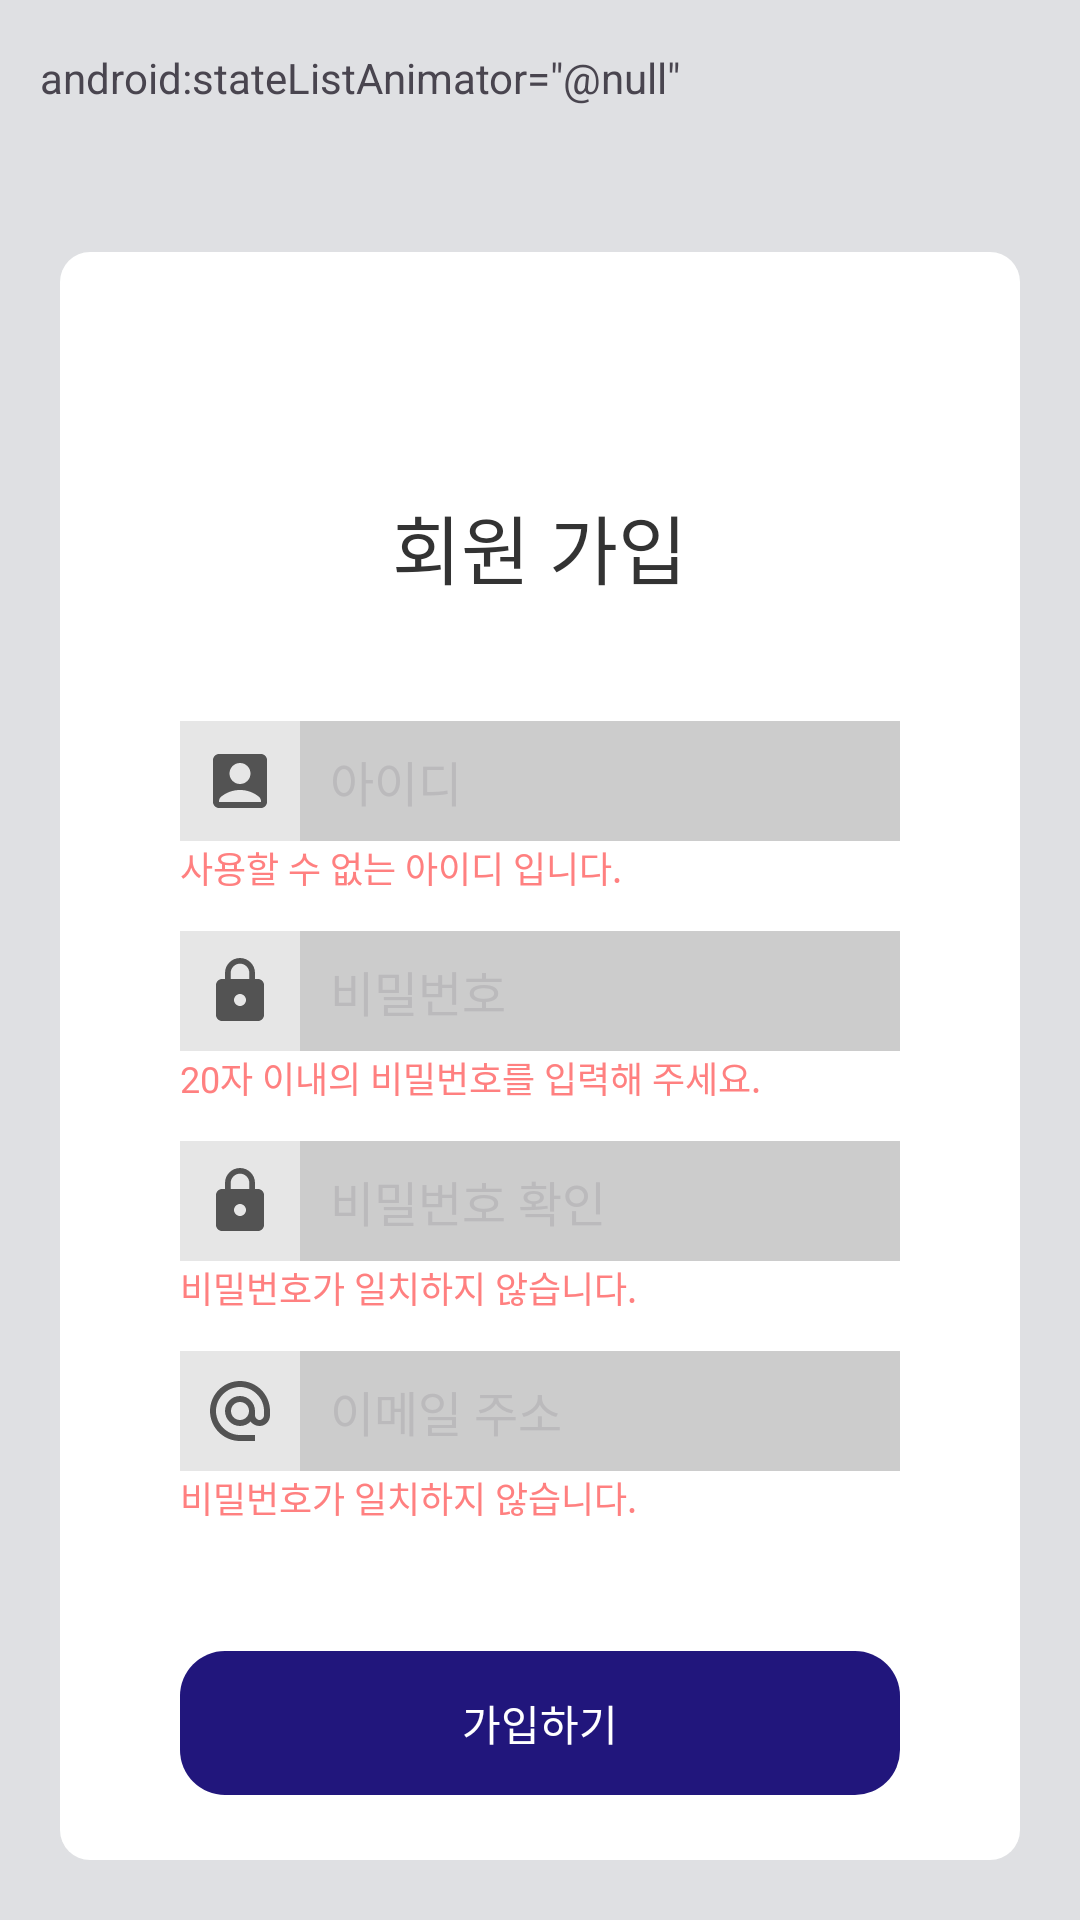

Android layout source for this screen:
<!-- AndroidManifest.xml: application theme Theme.PritterCare -->
<!-- res/layout/activity_signup.xml -->
<?xml version="1.0" encoding="utf-8"?>
<FrameLayout xmlns:android="http://schemas.android.com/apk/res/android"
    xmlns:tools="http://schemas.android.com/tools"
    android:id="@+id/signup"
    android:layout_width="match_parent"
    android:layout_height="match_parent"
    android:background="@color/backgroundColor"
    android:orientation="vertical"
    tools:context=".view.Activities.LoginActivity">

    <TextView
        android:id="@+id/textView"
        android:layout_width="wrap_content"
        android:layout_height="wrap_content"
        android:text="&#xA;    android:stateListAnimator=&quot;@null&quot; " />

    <View
        android:layout_width="match_parent"
        android:layout_height="400dp"
        android:background="@drawable/background_login" />

    <LinearLayout
        android:layout_width="match_parent"
        android:layout_height="match_parent"
        android:orientation="vertical">

        <include
            android:id="@+id/layout_toolbar"
            layout="@layout/toolbar_basic" />

        <LinearLayout
            android:layout_width="match_parent"
            android:layout_height="0dp"
            android:layout_margin="20dp"
            android:layout_weight="2"
            android:background="@drawable/shape_card_white"
            android:gravity="center_horizontal"
            android:orientation="vertical"
            android:paddingTop="80dp">

            <TextView
                android:layout_width="wrap_content"
                android:layout_height="wrap_content"
                android:fontFamily="@font/jua_regular"
                android:text="회원 가입"
                android:textColor="@color/grayDark"
                android:textSize="25sp" />


            <LinearLayout
                android:id="@+id/container_signup_id"
                android:layout_width="match_parent"
                android:layout_height="40dp"
                android:layout_marginHorizontal="40dp"
                android:layout_marginTop="40dp"
                android:orientation="horizontal">

                <ImageView
                    android:layout_width="40dp"
                    android:layout_height="match_parent"
                    android:background="#e6e6e6"
                    android:scaleType="center"
                    android:src="@drawable/ic_account_id" />

                <EditText
                    android:id="@+id/tv_signup_id"
                    android:layout_width="match_parent"
                    android:layout_height="match_parent"
                    android:background="#cccccc"
                    android:gravity="center_vertical"
                    android:hint="아이디"
                    android:inputType="text"
                    android:maxLines="1"
                    android:paddingStart="10dp"
                    android:textColor="@color/etTextColor"
                    android:textColorHint="@color/etTextHintColor"
                    android:textCursorDrawable="@color/etCursorColor"
                    android:textSelectHandle="@color/etHandleColor"
                    android:textSize="16sp" />
            </LinearLayout>

            <TextView
                android:id="@+id/tv_signup_id_error"
                android:layout_width="match_parent"
                android:layout_height="20dp"
                android:layout_marginHorizontal="40dp"
                android:text="사용할 수 없는 아이디 입니다."
                android:textColor="@color/signupErrorTextColor"
                android:textSize="12sp" />

            <LinearLayout
                android:id="@+id/container_signup_pw"
                android:layout_width="match_parent"
                android:layout_height="40dp"
                android:layout_marginHorizontal="40dp"
                android:layout_marginTop="10dp"
                android:orientation="horizontal">

                <ImageView
                    android:layout_width="40dp"
                    android:layout_height="match_parent"
                    android:background="#e6e6e6"
                    android:scaleType="center"
                    android:src="@drawable/ic_account_pw" />

                <EditText
                    android:id="@+id/tv_signup_pw"
                    android:layout_width="match_parent"
                    android:layout_height="match_parent"
                    android:background="#cccccc"
                    android:gravity="center_vertical"
                    android:hint="비밀번호"
                    android:inputType="textPassword"
                    android:maxLines="1"
                    android:paddingStart="10dp"
                    android:textColor="@color/etTextColor"
                    android:textColorHint="@color/etTextHintColor"
                    android:textCursorDrawable="@color/etCursorColor"
                    android:textSelectHandle="@color/etHandleColor"
                    android:textSize="16sp" />

            </LinearLayout>

            <TextView
                android:id="@+id/tv_signup_pw_error"
                android:layout_width="match_parent"
                android:layout_height="20dp"
                android:layout_marginHorizontal="40dp"
                android:text="20자 이내의 비밀번호를 입력해 주세요."
                android:textColor="@color/signupErrorTextColor"
                android:textSize="12sp" />

            <LinearLayout
                android:id="@+id/container_signup_check_pw"
                android:layout_width="match_parent"
                android:layout_height="40dp"
                android:layout_marginHorizontal="40dp"
                android:layout_marginTop="10dp"
                android:orientation="horizontal">

                <ImageView
                    android:layout_width="40dp"
                    android:layout_height="match_parent"
                    android:background="#e6e6e6"
                    android:scaleType="center"
                    android:src="@drawable/ic_account_pw" />

                <EditText
                    android:id="@+id/tv_signup_check_pw"
                    android:layout_width="match_parent"
                    android:layout_height="match_parent"
                    android:background="#cccccc"
                    android:gravity="center_vertical"
                    android:hint="비밀번호 확인"
                    android:inputType="textPassword"
                    android:maxLines="1"
                    android:paddingStart="10dp"
                    android:textColor="@color/etTextColor"
                    android:textColorHint="@color/etTextHintColor"
                    android:textCursorDrawable="@color/etCursorColor"
                    android:textSelectHandle="@color/etHandleColor"
                    android:textSize="16sp" />

            </LinearLayout>

            <TextView
                android:id="@+id/tv_signup_pw_check_error"
                android:layout_width="match_parent"
                android:layout_height="20dp"
                android:layout_marginHorizontal="40dp"
                android:text="비밀번호가 일치하지 않습니다."
                android:textColor="@color/signupErrorTextColor"
                android:textSize="12sp" />


            <LinearLayout
                android:id="@+id/container_signup_email"
                android:layout_width="match_parent"
                android:layout_height="40dp"
                android:layout_marginHorizontal="40dp"
                android:layout_marginTop="10dp"
                android:orientation="horizontal">

                <ImageView
                    android:layout_width="40dp"
                    android:layout_height="match_parent"
                    android:background="#e6e6e6"
                    android:scaleType="center"
                    android:src="@drawable/ic_account_email" />

                <EditText
                    android:id="@+id/tv_signup_email"
                    android:layout_width="match_parent"
                    android:layout_height="match_parent"
                    android:background="#cccccc"
                    android:gravity="center_vertical"
                    android:hint="이메일 주소"
                    android:inputType="textEmailAddress"
                    android:maxLines="1"
                    android:paddingStart="10dp"
                    android:textColor="@color/etTextColor"
                    android:textColorHint="@color/etTextHintColor"
                    android:textCursorDrawable="@color/etCursorColor"
                    android:textSelectHandle="@color/etHandleColor"
                    android:textSize="16sp" />

            </LinearLayout>

            <TextView
                android:id="@+id/tv_signup_email_error"
                android:layout_width="match_parent"
                android:layout_height="20dp"
                android:layout_marginHorizontal="40dp"
                android:text="비밀번호가 일치하지 않습니다."
                android:textColor="@color/signupErrorTextColor"
                android:textSize="12sp" />

            <LinearLayout
                android:layout_width="match_parent"
                android:layout_height="wrap_content"
                android:layout_marginHorizontal="40dp"
                android:layout_marginTop="40dp"
                android:orientation="vertical">

                
                <androidx.appcompat.widget.AppCompatButton
                    android:id="@+id/btn_signup"
                    style="@style/ButtonStyle02_fish"
                    android:layout_width="match_parent"
                    android:layout_height="wrap_content"
                    android:text="가입하기" />
            </LinearLayout>
        </LinearLayout>

    </LinearLayout>


</FrameLayout>
<!-- res/layout/toolbar_basic.xml (included above) -->
<?xml version="1.0" encoding="utf-8"?>
<androidx.appcompat.widget.Toolbar xmlns:android="http://schemas.android.com/apk/res/android"
    android:id="@+id/toolbar_basic"
    android:layout_width="match_parent"
    android:layout_height="wrap_content"
    android:background="@null">

    <ImageButton
        android:id="@+id/btn_back"
        android:layout_width="wrap_content"
        android:layout_height="wrap_content"
        android:background="@drawable/effect_ripple"
        android:contentDescription="@string/btn_back"
        android:padding="0dp"
        android:src="@drawable/ic_arrow_back" />

    <TextView
        android:fontFamily="@font/jua_regular"
        android:id="@+id/tv_title_toolbar"
        android:layout_width="wrap_content"
        android:layout_height="wrap_content"
        android:layout_gravity="center"
        android:text=""
        android:textColor="@color/white"
        android:textSize="24sp"
        android:textStyle="bold" />

</androidx.appcompat.widget.Toolbar>
<!-- resources referenced by this layout -->
<resources>
  <color name="backgroundColor">#dfe0e3</color>
  <color name="etCursorColor">#aaa9ab</color>
  <color name="etHandleColor">#838383</color>
  <color name="etTextColor">#7a797b</color>
  <color name="etTextHintColor">#bbbabc</color>
  <color name="grayDark">#333333</color>
  <color name="signupErrorTextColor">#ff8080</color>
  <color name="white">#ffffff</color>
  <!-- drawable background_login (drawable) -->
  <?xml version="1.0" encoding="utf-8"?>
  <shape xmlns:android="http://schemas.android.com/apk/res/android"
      android:shape="rectangle" >
      <gradient
          android:angle="90"
          android:startColor="@color/basicColor01"
          android:endColor="@color/basicColor02"
          android:type="linear" />
      <corners
          android:bottomLeftRadius="50dp"
          android:bottomRightRadius="50dp" />
  </shape>
  <!-- drawable effect_ripple (drawable) -->
  <?xml version="1.0" encoding="utf-8"?>
  <ripple xmlns:android="http://schemas.android.com/apk/res/android"
      android:color="?attr/colorControlHighlight">
      
      <item android:id="@android:id/mask">
          <shape android:shape="oval">
              <solid android:color="@android:color/white"/>
          </shape>
      </item>
  </ripple>
  <!-- drawable ic_account_pw (drawable) -->
  <vector xmlns:android="http://schemas.android.com/apk/res/android"
      android:width="24dp"
      android:height="24dp"
      android:tint="#535353"
      android:viewportWidth="24"
      android:viewportHeight="24">
  
      <path
          android:fillColor="@android:color/white"
          android:pathData="M18,8h-1L17,6c0,-2.76 -2.24,-5 -5,-5S7,3.24 7,6v2L6,8c-1.1,0 -2,0.9 -2,2v10c0,1.1 0.9,2 2,2h12c1.1,0 2,-0.9 2,-2L20,10c0,-1.1 -0.9,-2 -2,-2zM12,17c-1.1,0 -2,-0.9 -2,-2s0.9,-2 2,-2 2,0.9 2,2 -0.9,2 -2,2zM15.1,8L8.9,8L8.9,6c0,-1.71 1.39,-3.1 3.1,-3.1 1.71,0 3.1,1.39 3.1,3.1v2z" />
  
  </vector>
  <!-- drawable shape_card_white (drawable) -->
  <?xml version="1.0" encoding="utf-8"?>
  <shape xmlns:android="http://schemas.android.com/apk/res/android"
      android:shape="rectangle" >
      <solid android:color="@color/white"/>
      <corners
          android:radius="10dp"/>
  </shape>
  <string name="btn_back">뒤로 가기</string>
  <style name="ButtonStyle02_fish">
          <item name="android:background">@drawable/shape_button02_fish</item>
          <item name="android:stateListAnimator">@null</item>
          <item name="android:textColor">@color/white</item>
      </style>
  <style name="Theme.PritterCare" parent="Base.Theme.PritterCare" />
  <!-- drawable shape_button02_fish (drawable) -->
  <?xml version="1.0" encoding="utf-8"?>
  <ripple xmlns:android="http://schemas.android.com/apk/res/android"
      android:color="@color/basicColor01_fish"> 
  
      
      <item>
          <shape android:shape="rectangle">
              <solid android:color="@color/basicColor03_fish" />
              <corners android:radius="@dimen/login_btn_border_radius"/>
          </shape>
      </item>
  </ripple>
  <style name="Base.Theme.PritterCare" parent="Theme.Material3.DayNight.NoActionBar">
          <item name="android:statusBarColor">@color/basicColor02_fish</item>
          <item name="android:windowLightStatusBar">false</item>
      </style>
  <color name="basicColor01_fish">#d0caef</color>
  <color name="basicColor03_fish">#21167c</color>
  <dimen name="login_btn_border_radius">15dp</dimen>
  <color name="basicColor02_fish">#6f62e3</color>
</resources>
